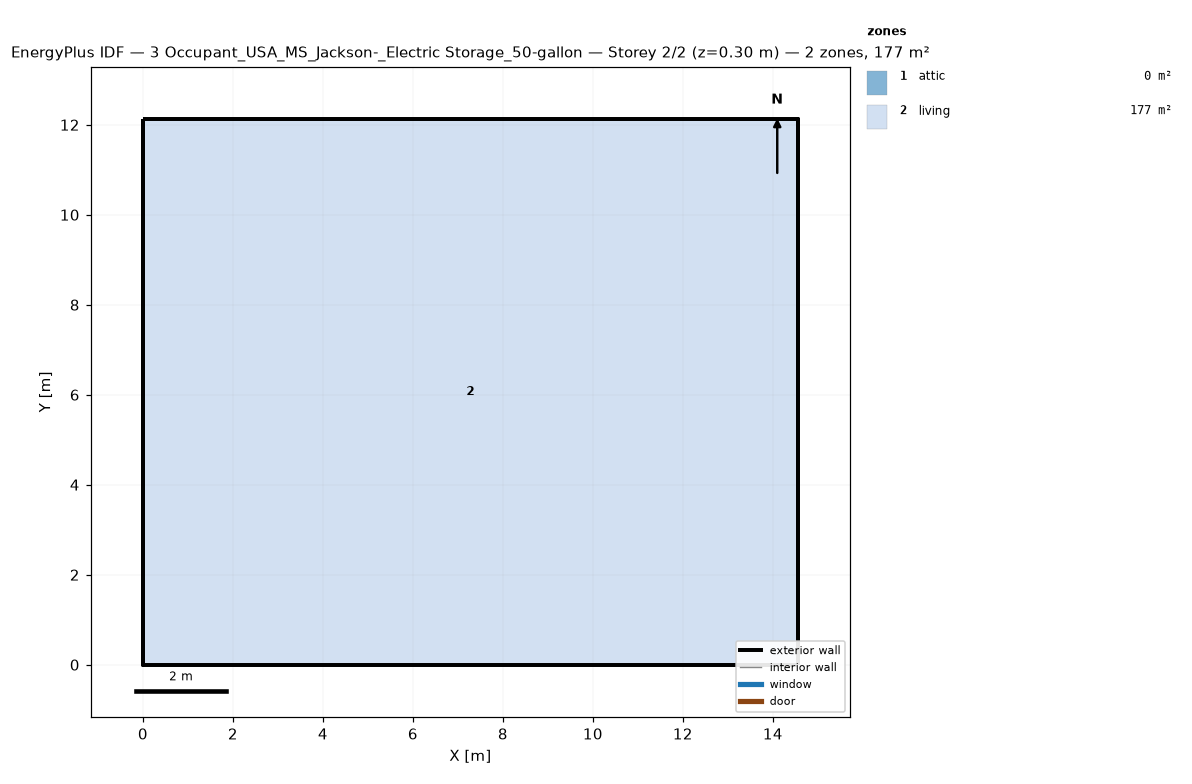
=== STOREY PLAN SPEC (per zone: floor XY polygon, exterior-wall plan segments, windows/doors) ===
zone 1: attic  (0.0 m²)
  exterior wall: (14.55, 0.00) – (14.55, 12.13) – (14.55, 6.06)  [18.2 m]
  exterior wall: (0.00, 12.13) – (0.00, 0.00) – (0.00, 6.06)  [18.2 m]
zone 2: living  (176.5 m²)
  floor: (0.00, 0.00) (0.00, 12.13) (14.55, 12.13) (14.55, 0.00)
  exterior wall: (0.00, 0.00) – (14.55, 0.00)  [14.6 m]
  exterior wall: (14.55, 0.00) – (14.55, 12.13)  [12.1 m]
  exterior wall: (14.55, 12.13) – (0.00, 12.13)  [14.6 m]
  exterior wall: (0.00, 12.13) – (0.00, 0.00)  [12.1 m]

=== DERIVED (storey summary) ===
Building: 3 Occupant_USA_MS_Jackson-_Electric Storage_50-gallon
Storey: 2 of 2  (floor level z = 0.30 m)
Storey gross floor area: 176.5 m²
Zones on this storey: 2
  - attic: floor 0.0 m²; exterior wall 36.4 m (24.5 m²); WWR 0.0%
  - living: floor 176.5 m²; exterior wall 53.4 m (146.4 m²); WWR 0.0%
Zone adjacency: (none detected)